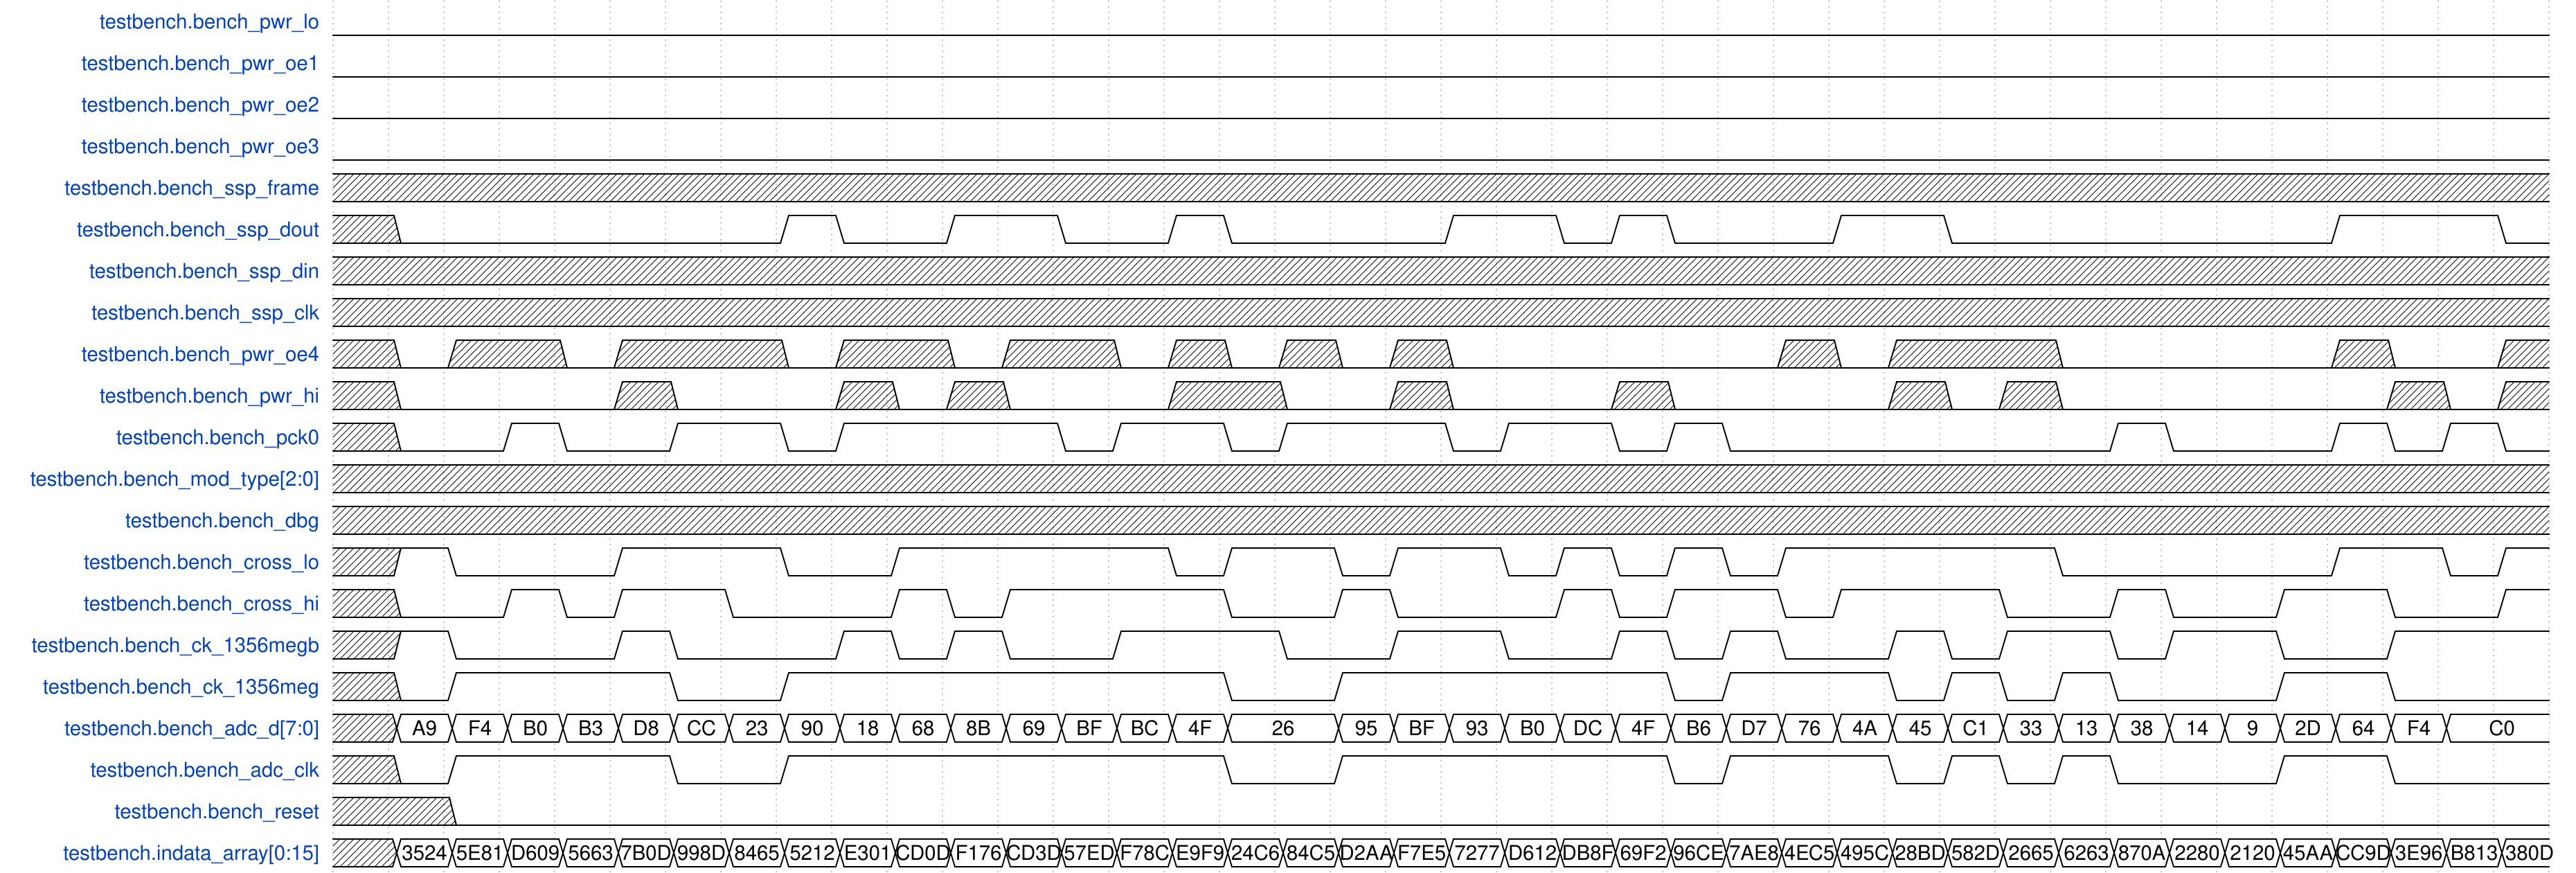

Here is a digital timing diagram. Give the WaveJSON source that produces it.

{
    "signal": [
        {
            "name": "testbench.bench_pwr_lo",
            "wave": "0.......................................",
            "data": []
        },
        {
            "name": "testbench.bench_pwr_oe1",
            "wave": "0.......................................",
            "data": []
        },
        {
            "name": "testbench.bench_pwr_oe2",
            "wave": "0.......................................",
            "data": []
        },
        {
            "name": "testbench.bench_pwr_oe3",
            "wave": "0.......................................",
            "data": []
        },
        {
            "name": "testbench.bench_ssp_frame",
            "wave": "x.......................................",
            "data": []
        },
        {
            "name": "testbench.bench_ssp_dout",
            "wave": "x0......10.1.0.10...1.010..1.0......1..0",
            "data": []
        },
        {
            "name": "testbench.bench_ssp_din",
            "wave": "x.......................................",
            "data": []
        },
        {
            "name": "testbench.bench_ssp_clk",
            "wave": "x.......................................",
            "data": []
        },
        {
            "name": "testbench.bench_pwr_oe4",
            "wave": "x0x.0x..0x.0x.0x0x0x0.....x0x..0....x0.x",
            "data": []
        },
        {
            "name": "testbench.bench_pwr_hi",
            "wave": "x0...x0..x0x0..x.0.x0..x0...x0x0.....x0x",
            "data": []
        },
        {
            "name": "testbench.bench_pck0",
            "wave": "x0.10.1.01...01.01..01.010......10..1010",
            "data": []
        },
        {
            "name": "testbench.bench_mod_type[2:0]",
            "wave": "xxx.xx..xx.xx.xxxxxxxxxx.xxxx..xxx.xxxxx",
            "data": []
        },
        {
            "name": "testbench.bench_dbg",
            "wave": "x.......................................",
            "data": []
        },
        {
            "name": "testbench.bench_cross_lo",
            "wave": "x10..1..0.1....01.01.010101....0....1.01",
            "data": []
        },
        {
            "name": "testbench.bench_cross_hi",
            "wave": "x0.101.0..101...0.10..101.01..0.10.1.0.1",
            "data": []
        },
        {
            "name": "testbench.bench_ck_1356megb",
            "wave": "x10..10..1010.1..0.1.0.1010.101.01.0.1..",
            "data": []
        },
        {
            "name": "testbench.bench_ck_1356meg",
            "wave": "x01...0.1.......0.1.....01..01010..1.0..",
            "data": []
        },
        {
            "name": "testbench.bench_adc_d[7:0]",
            "wave": "x================.=====================.",
            "data": [
                "A9",
                "F4",
                "B0",
                "B3",
                "D8",
                "CC",
                "23",
                "90",
                "18",
                "68",
                "8B",
                "69",
                "BF",
                "BC",
                "4F",
                "26",
                "95",
                "BF",
                "93",
                "B0",
                "DC",
                "4F",
                "B6",
                "D7",
                "76",
                "4A",
                "45",
                "C1",
                "33",
                "13",
                "38",
                "14",
                "9",
                "2D",
                "64",
                "F4",
                "C0"
            ]
        },
        {
            "name": "testbench.bench_adc_clk",
            "wave": "x01...0.1.......0.1.....01..01010..1.0..",
            "data": []
        },
        {
            "name": "testbench.bench_reset",
            "wave": "x.0.....................................",
            "data": []
        },
        {
            "name": "testbench.indata_array[0:15]",
            "wave": "x=======================================",
            "data": [
                "3524",
                "5E81",
                "D609",
                "5663",
                "7B0D",
                "998D",
                "8465",
                "5212",
                "E301",
                "CD0D",
                "F176",
                "CD3D",
                "57ED",
                "F78C",
                "E9F9",
                "24C6",
                "84C5",
                "D2AA",
                "F7E5",
                "7277",
                "D612",
                "DB8F",
                "69F2",
                "96CE",
                "7AE8",
                "4EC5",
                "495C",
                "28BD",
                "582D",
                "2665",
                "6263",
                "870A",
                "2280",
                "2120",
                "45AA",
                "CC9D",
                "3E96",
                "B813",
                "380D"
            ]
        }
    ],
    "config": {
        "hscale": 1
    }
}
